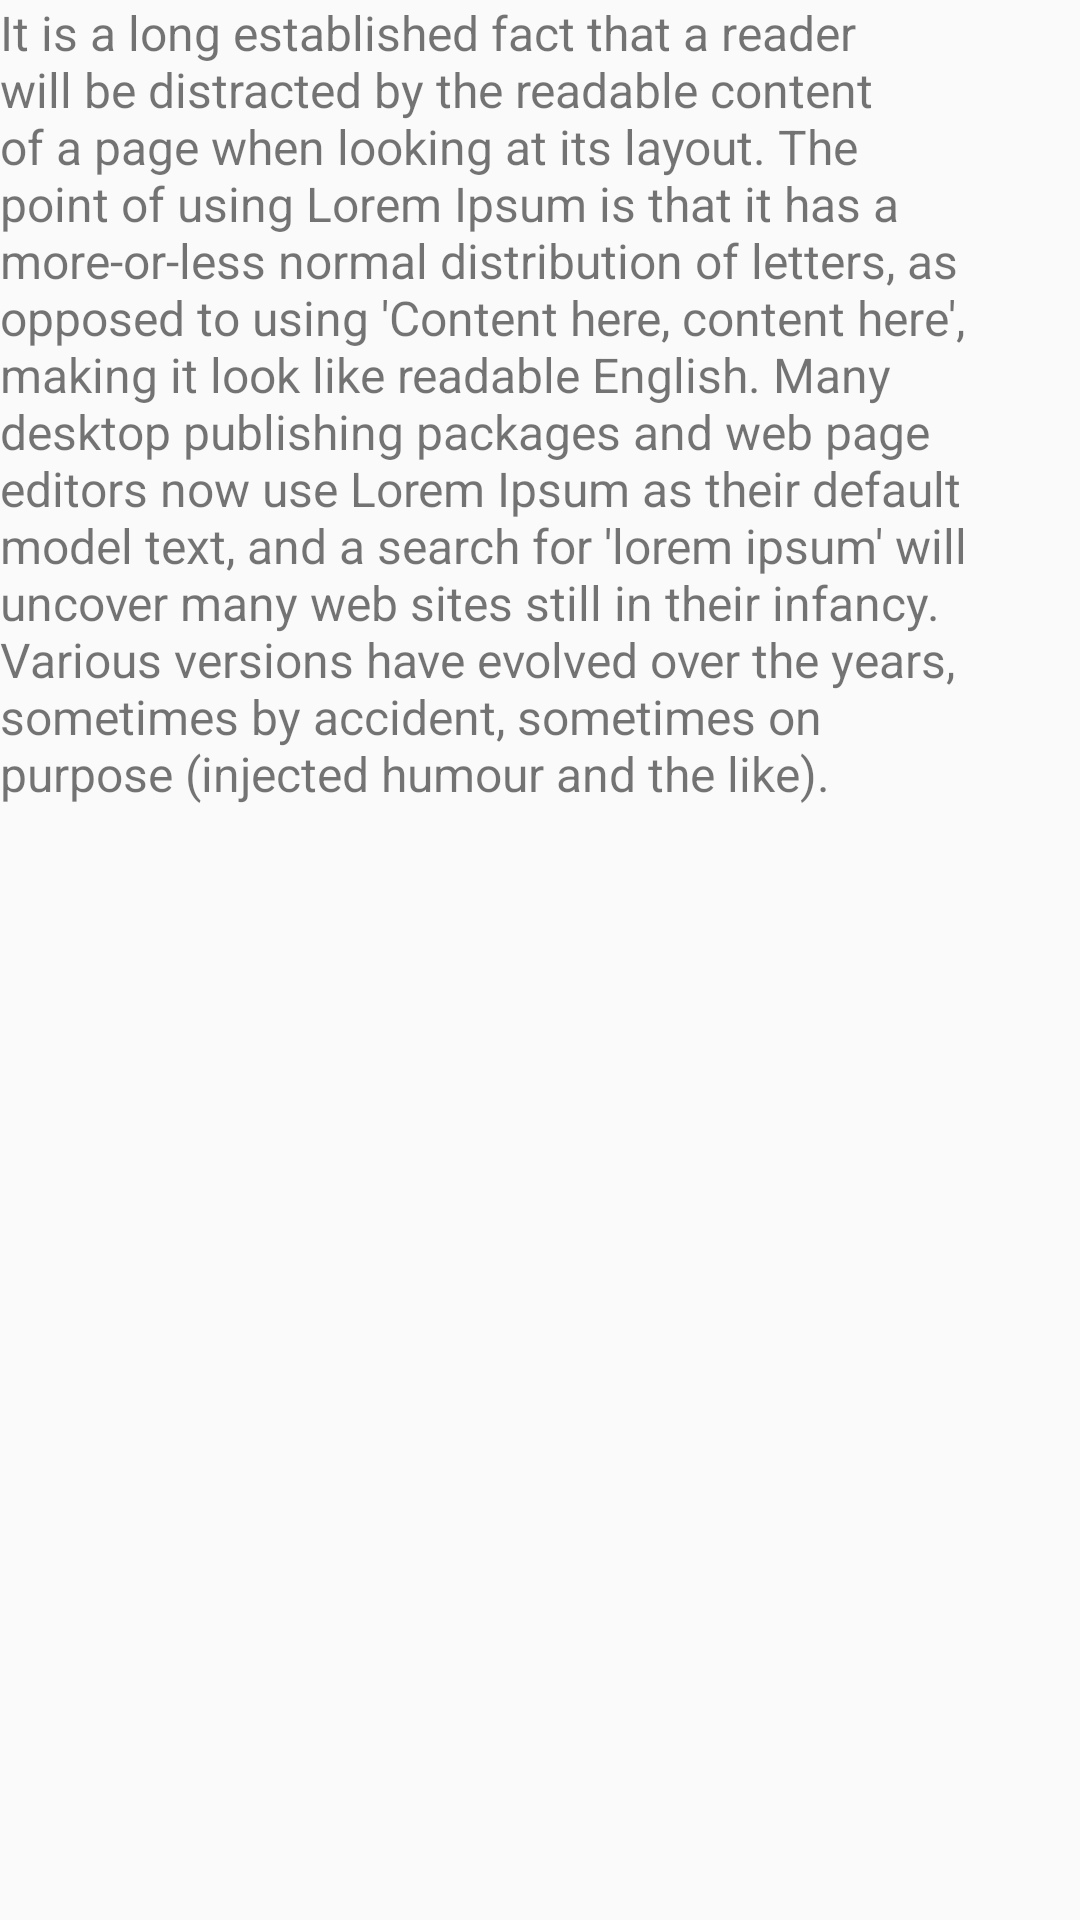

This screen was rendered from an Android layout file. Write that file and the resources it references.
<!-- AndroidManifest.xml: application theme Theme.ODS -->
<!-- res/layout/activity_ods2.xml -->
<?xml version="1.0" encoding="utf-8"?>
<android.support.constraint.ConstraintLayout xmlns:android="http://schemas.android.com/apk/res/android"
    xmlns:app="http://schemas.android.com/apk/res-auto"
    xmlns:tools="http://schemas.android.com/tools"
    android:layout_width="match_parent"
    android:layout_height="match_parent"
    tools:context=".ODS2Activity">

    <ImageView
        android:id="@+id/imageView16"
        android:layout_width="345dp"
        android:layout_height="302dp"
        app:srcCompat="@drawable/foto2"
        tools:layout_editor_absoluteX="33dp"
        tools:layout_editor_absoluteY="16dp" />

    <TextView
        android:id="@+id/textView3"
        android:layout_width="328dp"
        android:layout_height="317dp"
        android:text="It is a long established fact that a reader will be distracted by the readable content of a page when looking at its layout. The point of using Lorem Ipsum is that it has a more-or-less normal distribution of letters, as opposed to using 'Content here, content here', making it look like readable English. Many desktop publishing packages and web page editors now use Lorem Ipsum as their default model text, and a search for 'lorem ipsum' will uncover many web sites still in their infancy. Various versions have evolved over the years, sometimes by accident, sometimes on purpose (injected humour and the like)."
        android:textSize="16sp"
        tools:layout_editor_absoluteX="50dp"
        tools:layout_editor_absoluteY="367dp" />
</android.support.constraint.ConstraintLayout>
<!-- resources referenced by this layout -->
<resources>
  <style name="Theme.ODS" parent="Theme.AppCompat.Light.DarkActionBar">
          
          <item name="colorPrimary">@color/purple_500</item>
          <item name="colorPrimaryDark">@color/purple_700</item>
          <item name="colorAccent">@color/teal_200</item>
          
      </style>
  <!-- not gathered from this repository: default colours our renderer supplied (Android Studio template values) -->
  <color name="purple_500">#FF6200EE</color>
  <color name="purple_700">#FF3700B3</color>
  <color name="teal_200">#FF03DAC5</color>
</resources>
